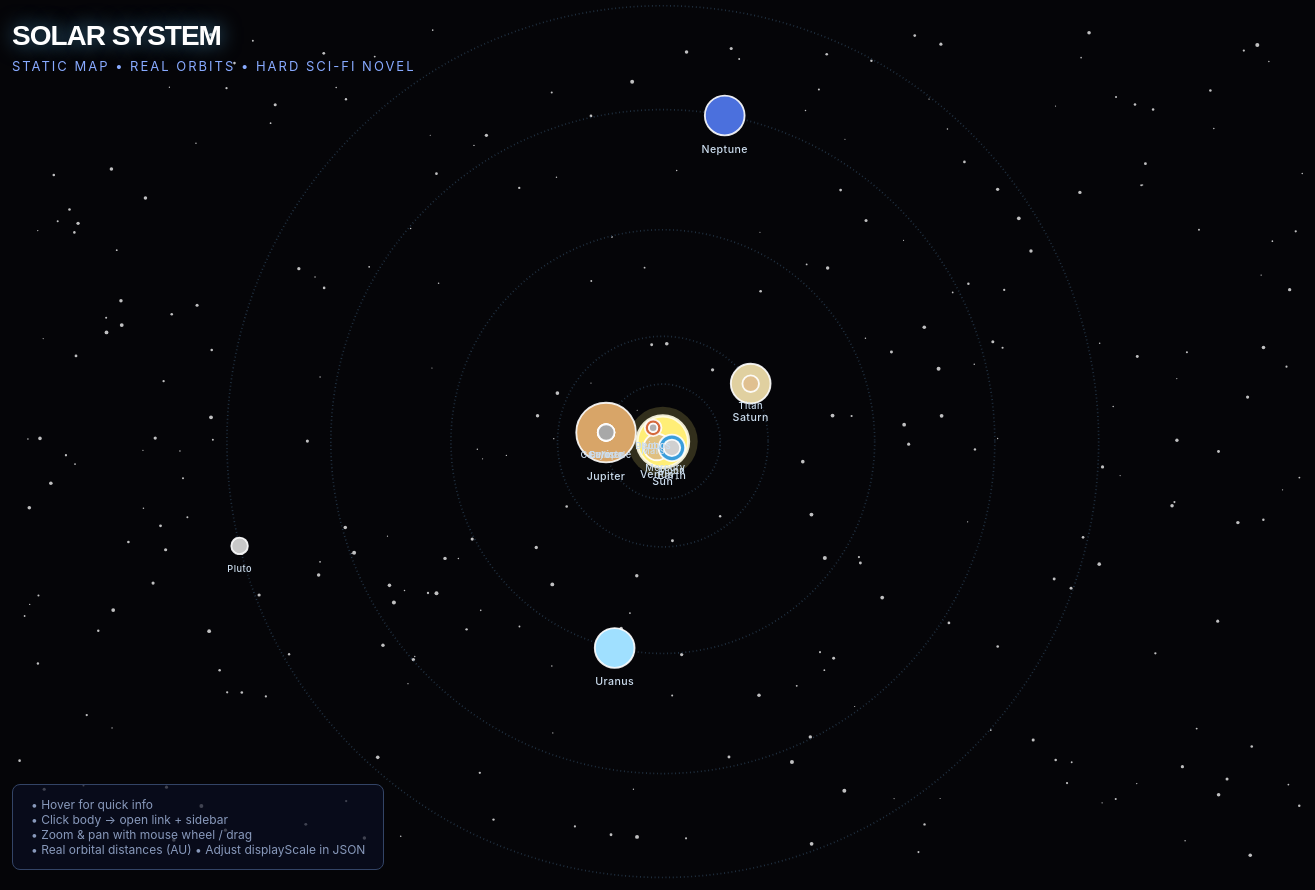
D3 v7 page, settled after 480 driven frames (8 s of simulated time); the page loaded 1 data file(s).


        // Load data → then initialize visualization
        d3.json("solar-system.json").then(function(data) {
            const solarBodies = data.bodies;
            const config = data.scaling;
            const displayScale = config.displayScale;  // pixels per AU
            const radiusScale = config.radiusScale;    // size multiplier
            const labelOffset = config.labelOffset;

            const width = 1400;
            const height = 900;
            const centerX = width / 2;
            const centerY = height / 2;

            const svg = d3.select("#svg")
                .attr("width", width)
                .attr("height", height);

            const g = svg.append("g");

            // Background star field
            const stars = [];
            for (let i = 0; i < 280; i++) {
                stars.push({
                    x: Math.random() * width,
                    y: Math.random() * height,
                    r: Math.random() * 1.6 + 0.6
                });
            }
            g.selectAll(".bg-star")
                .data(stars)
                .enter()
                .append("circle")
                .attr("class", "bg-star")
                .attr("cx", d => d.x)
                .attr("cy", d => d.y)
                .attr("r", d => d.r)
                .attr("fill", "#ffffff")
                .attr("opacity", 0.75);

            // Calculate display radius from actual radius in km
            function getDisplayRadius(radiusKm) {
                if (radiusKm > 600000) return 28;  // Sun always big
                if (radiusKm >= 65000) return 18 * radiusScale;
                if (radiusKm >= 20000) return 12 * radiusScale;
                if (radiusKm >= 5000) return 8 * radiusScale;
                if (radiusKm >= 1000) return 5 * radiusScale;
                return 2.5 * radiusScale;
            }

            // Compute absolute positions
            const positions = {};
            positions.sun = { x: centerX, y: centerY };

            solarBodies.filter(b => b.parent === "sun").forEach(body => {
                const r = body.orbitRadiusAU * displayScale;
                const ang = body.angle;
                positions[body.id] = {
                    x: centerX + r * Math.cos(ang),
                    y: centerY + r * Math.sin(ang)
                };
            });

            solarBodies.filter(b => b.parent !== null && b.parent !== "sun").forEach(body => {
                const parentPos = positions[body.parent];
                const r = body.orbitRadiusAU * displayScale;
                const ang = body.angle;
                positions[body.id] = {
                    x: parentPos.x + r * Math.cos(ang),
                    y: parentPos.y + r * Math.sin(ang)
                };
            });

            // Draw orbits
            const planetOrbitData = solarBodies.filter(b => b.parent === "sun" && b.orbitRadiusAU > 0);
            g.selectAll(".planet-orbit")
                .data(planetOrbitData)
                .enter()
                .append("circle")
                .attr("cx", centerX)
                .attr("cy", centerY)
                .attr("r", d => d.orbitRadiusAU * displayScale)
                .attr("fill", "none")
                .attr("stroke", "#223344")
                .attr("stroke-width", 1.8)
                .attr("stroke-dasharray", "1,3");

            const moonOrbitData = solarBodies.filter(b => b.parent !== null && b.parent !== "sun");
            g.selectAll(".moon-orbit")
                .data(moonOrbitData)
                .enter()
                .append("circle")
                .attr("cx", d => positions[d.parent].x)
                .attr("cy", d => positions[d.parent].y)
                .attr("r", d => d.orbitRadiusAU * displayScale)
                .attr("fill", "none")
                .attr("stroke", "#334455")
                .attr("stroke-width", 1)
                .attr("stroke-dasharray", "2,2");

            // Draw bodies
            const bodyGroups = g.selectAll(".body-group")
                .data(solarBodies)
                .enter()
                .append("g")
                .attr("class", "body-group")
                .attr("transform", d => `translate(${positions[d.id].x}, ${positions[d.id].y})`);

            bodyGroups.append("circle")
                .attr("class", "body-circle")
                .attr("r", d => getDisplayRadius(d.radiusKm))
                .attr("fill", d => d.color)
                .attr("stroke", "#ffffff")
                .attr("stroke-width", d => d.id === "sun" ? 3.5 : 2)
                .attr("stroke-opacity", 0.9);

            bodyGroups.filter(d => d.id === "sun")
                .append("circle")
                .attr("r", 38)
                .attr("fill", "#FFEE77")
                .attr("opacity", 0.18);

            bodyGroups.append("text")
                .attr("y", d => getDisplayRadius(d.radiusKm) + labelOffset)
                .attr("text-anchor", "middle")
                .attr("fill", "#ccddee")
                .attr("font-size", d => getDisplayRadius(d.radiusKm) > 12 ? 11.5 : 10)
                .attr("font-weight", 500)
                .attr("letter-spacing", 0.5)
                .text(d => d.name);

            // Interactivity
            const tooltip = d3.select("#tooltip");

            bodyGroups.on("mouseover", function(event, d) {
                const info = `${d.name}<br><span style=\"color:#88bbff\">${d.type.toUpperCase()}</span><br>Diameter: ${(d.radiusKm * 2).toLocaleString()} km`;
                tooltip
                    .html(info)
                    .style("display", "block")
                    .style("left", (event.pageX + 18) + "px")
                    .style("top", (event.pageY - 12) + "px");
            })
            .on("mouseout", () => tooltip.style("display", "none"))
            .on("click", function(event, d) {
                if (d.link) window.open(d.link, "_blank");
                showSidebar(d);
            });

            // Zoom & Pan
            const zoomBehavior = d3.zoom()
                .scaleExtent([0.18, 9])
                .on("zoom", (event) => g.attr("transform", event.transform));

            svg.call(zoomBehavior);

            // Sidebar
            function showSidebar(body) {
                d3.select("#side-name").text(body.name);
                d3.select("#side-type").text(body.type.toUpperCase());
                d3.select("#side-diameter").text(`Diameter: ${(body.radiusKm * 2).toLocaleString()} km`);
                d3.select("#side-desc").text(body.description);
                d3.select("#side-link").attr("href", body.link);
                d3.select("#sidebar").style("display", "block");
            }

            window.hideSidebar = function() {
                d3.select("#sidebar").style("display", "none");
            };

            svg.on("click", (event) => {
                if (event.target.tagName === "svg") hideSidebar();
            });

            document.addEventListener("keydown", (e) => {
                if (e.key.toLowerCase() === "r") {
                    svg.transition().duration(800).call(zoomBehavior.transform, d3.zoomIdentity);
                }
            });

            // Initial view
            setTimeout(() => {
                svg.transition().duration(1200)
                    .call(zoomBehavior.transform, d3.zoomIdentity.scale(0.92).translate(40, 30));
            }, 400);
        }).catch(error => {
            console.error("Error loading solar-system.json:", error);
            document.body.innerHTML += "<h2 style='color:red; text-align:center;'>Failed to load solar-system.json</h2>";
        });

        // Close sidebar button
        document.getElementById("close-btn").addEventListener("click", hideSidebar);
    

### data: solar-system.json
{
 "scaling": {
  "displayScale": 12,
  "radiusScale": 1.8,
  "labelOffset": 19
 },
 "bodies": [
  {
   "id": "sun",
   "name": "Sun",
   "type": "star",
   "parent": null,
   "orbitRadiusAU": 0,
   "radiusKm": 696000,
   "angle": 0,
   "color": "#FFEE77",
   "description": "The G-type main-sequence star that ancho…",
   "link": "https://en.wikipedia.org/wiki/Sun"
  },
  {
   "id": "mercury",
   "name": "Mercury",
   "type": "planet",
   "parent": "sun",
   "orbitRadiusAU": 0.387,
   "radiusKm": 2440,
   "angle": 0.9,
   "color": "#B8B8B8",
   "description": "Smallest planet, extreme temperature swi…",
   "link": "https://en.wikipedia.org/wiki/Mercury_(p…"
  },
  {
   "id": "venus",
   "name": "Venus",
   "type": "planet",
   "parent": "sun",
   "orbitRadiusAU": 0.723,
   "radiusKm": 6052,
   "angle": 2.4,
   "color": "#E0C080",
   "description": "Earth's toxic twin. Thick CO₂ atmosphere…",
   "link": "https://en.wikipedia.org/wiki/Venus"
  },
  {
   "id": "earth",
   "name": "Earth",
   "type": "planet",
   "parent": "sun",
   "orbitRadiusAU": 1.0,
   "radiusKm": 6371,
   "angle": 0.6,
   "color": "#3A9EDB",
   "description": "Our blue marble. The only known world wi…",
   "link": "https://en.wikipedia.org/wiki/Earth"
  },
  {
   "id": "mars",
   "name": "Mars",
   "type": "planet",
   "parent": "sun",
   "orbitRadiusAU": 1.524,
   "radiusKm": 3390,
   "angle": 4.1,
   "color": "#D56A3C",
   "description": "The Red Planet. Future home of the first…",
   "link": "https://en.wikipedia.org/wiki/Mars"
  },
  {
   "id": "jupiter",
   "name": "Jupiter",
   "type": "planet",
   "parent": "sun",
   "orbitRadiusAU": 5.203,
   "radiusKm": 69911,
   "angle": 3.3,
   "color": "#D8A568",
   "description": "Gas giant. Source of helium-3 for fusion…",
   "link": "https://en.wikipedia.org/wiki/Jupiter"
  },
  {
   "id": "saturn",
   "name": "Saturn",
   "type": "planet",
   "parent": "sun",
   "orbitRadiusAU": 9.537,
   "radiusKm": 58232,
   "angle": 5.7,
   "color": "#E0D0A0",
   "description": "Magnificent ringed world. Ice mining ope…",
   "link": "https://en.wikipedia.org/wiki/Saturn"
  },
  {
   "id": "uranus",
   "name": "Uranus",
   "type": "planet",
   "parent": "sun",
   "orbitRadiusAU": 19.19,
   "radiusKm": 25559,
   "angle": 1.8,
   "color": "#A0E0FF",
   "description": "Ice giant, tilted on its side. Future ou…",
   "link": "https://en.wikipedia.org/wiki/Uranus"
  },
  "... 10 more items"
 ]
}